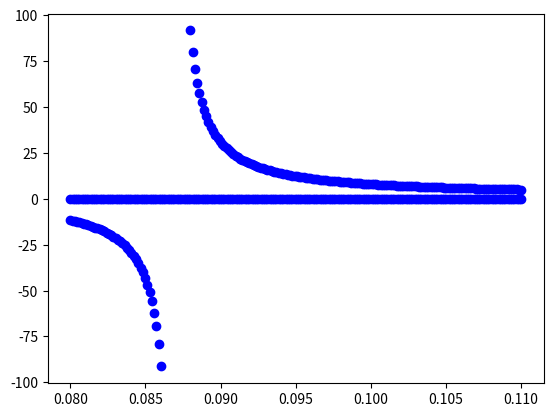

Here is the Python script that generated this plot: (Note: this script raises an exception after producing the figure.)
#!/usr/bin/env python3

import matplotlib.pyplot as plt
import numpy as np
from scipy.integrate import odeint
from sympy import *

k_COEFS = np.array([1, 0.3, 1, 0, 0.1, 0.29, 1, 100])
K_COEFS = [0.1, 0.1]

def calc(X, t: int = 0, k=k_COEFS, K=K_COEFS) -> np.ndarray:
    x, y, z = X
    k1,k2,k3,k4,k5,k6,k7,k8 = k
    K1, K2 = K
    return np.array([
        k1+k2*x-(k3*y)*x/(x+K1),
        k5*x-k6*y,
        k7*x-k8*z/(z+K2)
    ])
    
def bifurcation_diagram():
    t = symbols("t")
    x = symbols("x y z", cls=Function)
    x = [i(t) for i in x]
    k = symbols("k1:9")
    K = symbols("K1:3")
    sol = solve(calc(x, 0, k, K), x)
    sol = lambdify((k, K), sol)
    fig = plt.figure()
    for i in np.linspace(0.08, 0.11, 200):
        kk = k_COEFS.copy()
        kk[4] = i
        ans = sol(kk, K_COEFS)
        for j in ans:
            if -100 < j[1] and j[1] < 100:
                plt.plot(i, j[1], marker='o', color="b")


def plot():
    tspan = np.linspace(0, 1000, 20000)
    tr = odeint(calc, [.1, .1, .1], tspan)

    fig = plt.figure()
    ax = fig.gca(projection='3d')
    ax.plot3D(tr[:, 0], tr[:, 1], tr[:, 2])

    fig = plt.figure()
    plt.plot(tspan, tr[:, 0], label='x')
    plt.plot(tspan, tr[:, 1], label='y')
    plt.plot(tspan, tr[:, 2], label='z')
    plt.legend()

bifurcation_diagram()
plot()
plt.show()
